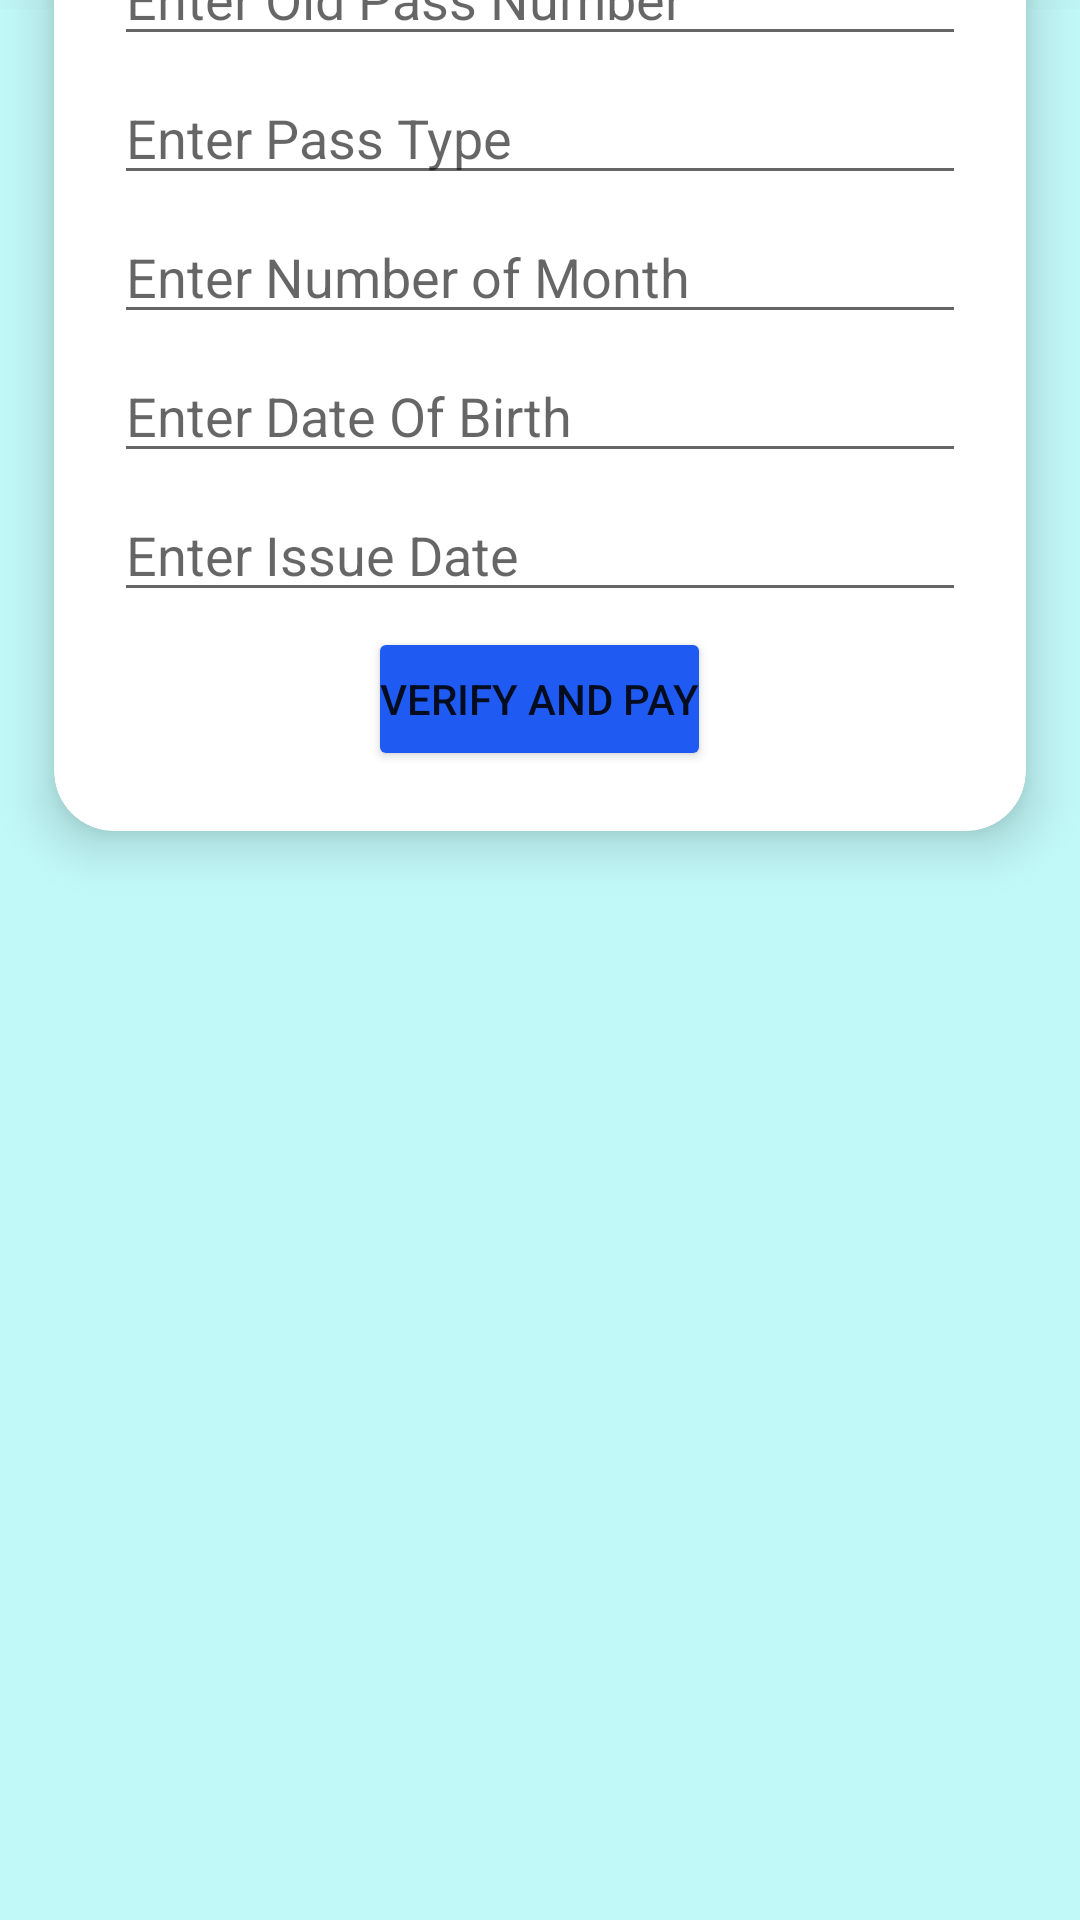

Here is an Android app screen rendered from its layout file. Give the layout XML and the strings, colors and styles it references.
<!-- AndroidManifest.xml: application theme Theme.BusPass_v1 -->
<!-- res/layout/activity_renew_pass.xml -->
<?xml version="1.0" encoding="utf-8"?>
<LinearLayout xmlns:android="http://schemas.android.com/apk/res/android"
xmlns:app="http://schemas.android.com/apk/res-auto"
xmlns:tools="http://schemas.android.com/tools"
android:layout_width="match_parent"
android:layout_height="match_parent"
android:orientation="vertical"
android:background="#C1F8F8"
    tools:context=".activities.RenewPassActivity">
    <LinearLayout
        android:layout_width="match_parent"
        android:layout_height="wrap_content">
        <ImageView
            android:background="#088F8F"
            android:src="@drawable/ic_login_bk"
            android:layout_width="match_parent"
            android:layout_height="wrap_content"
            android:layout_weight="3"/>
    </LinearLayout>
<TextView
    android:text="Renew Pass"
    android:textColor="@color/white"
    android:textSize="24dp"
    android:layout_gravity="center"
    android:layout_marginTop="-120dp"
    android:layout_width="wrap_content"
    android:layout_height="wrap_content" />

<LinearLayout
    android:layout_width="match_parent"
    android:layout_height="wrap_content">
    <ImageView
        android:background="@color/cardview_light_background"
        android:layout_width="match_parent"
        android:layout_height="wrap_content"
        android:layout_weight="3"/>
</LinearLayout>

<ImageView
    android:src="@color/cardview_shadow_end_color"
    android:layout_width="match_parent"
    android:layout_marginTop="-90dp"
    android:layout_height="180dp"/>

<androidx.cardview.widget.CardView
    android:background="@color/black"
    android:layout_gravity="center"

    android:layout_marginTop="-70dp"
    android:layout_width="match_parent"
    android:layout_height="wrap_content"
    app:cardElevation="10dp"
    app:cardCornerRadius="20dp"

    app:cardBackgroundColor="@color/white"
    app:cardMaxElevation="12dp"
    app:cardPreventCornerOverlap="true"
    app:cardUseCompatPadding="true"
    >

    <LinearLayout
        android:padding="20dp"
        android:orientation="vertical"
        android:layout_width="match_parent"
        android:layout_height="wrap_content">

        <EditText
            android:id="@+id/editOldPassNo"
            android:inputType="number"
            android:hint="Enter Old Pass Number"
            android:layout_width="match_parent"
            android:layout_height="wrap_content"/>

        <EditText
            android:id="@+id/passType"
            android:layout_marginTop="5dp"
            android:hint="Enter Pass Type"
            android:layout_width="match_parent"
            android:layout_height="wrap_content"/>

        <EditText
            android:layout_marginTop="5dp"
            android:id="@+id/editMonth"
            android:inputType="number"
            android:hint="Enter Number of Month "
            android:layout_width="match_parent"
            android:layout_height="wrap_content"/>

        <EditText
            android:layout_marginTop="5dp"
            android:inputType="date"
            android:id="@+id/editDob"
            android:hint="Enter Date Of Birth"
            android:layout_width="match_parent"
            android:layout_height="wrap_content"/>

        <EditText
            android:layout_marginTop="5dp"
            android:id="@+id/editIssueDate"
            android:inputType="date"
            android:hint="Enter Issue Date"
            android:layout_width="match_parent"
            android:layout_height="wrap_content"/>



        <Button
            android:onClick="verifyBtn"
            android:text="Verify and Pay"
            android:padding="4dp"
            android:backgroundTint="@color/colorPrimary"
            android:layout_marginTop="5dp"
            android:layout_gravity="center"
            android:layout_width="wrap_content"
            android:layout_height="wrap_content"/>

    </LinearLayout>

</androidx.cardview.widget.CardView>

</LinearLayout>
<!-- resources referenced by this layout -->
<resources>
  <color name="black">#FF000000</color>
  <color name="colorPrimary">#1F5BF3</color>
  <color name="white">#FFFFFFFF</color>
  <style name="Theme.BusPass_v1" parent="Theme.MaterialComponents.DayNight.DarkActionBar">
          
          <item name="colorPrimary">@color/purple_500</item>
          <item name="colorPrimaryVariant">@color/purple_700</item>
          <item name="colorOnPrimary">@color/white</item>
          
          <item name="colorSecondary">@color/teal_200</item>
          <item name="colorSecondaryVariant">@color/teal_700</item>
          <item name="colorOnSecondary">@color/black</item>
          
          <item name="android:statusBarColor">?attr/colorPrimaryVariant</item>
          
      </style>
  <color name="purple_500">#FF6200EE</color>
  <color name="purple_700">#FF3700B3</color>
  <color name="teal_200">#FF03DAC5</color>
  <color name="teal_700">#FF018786</color>
</resources>
